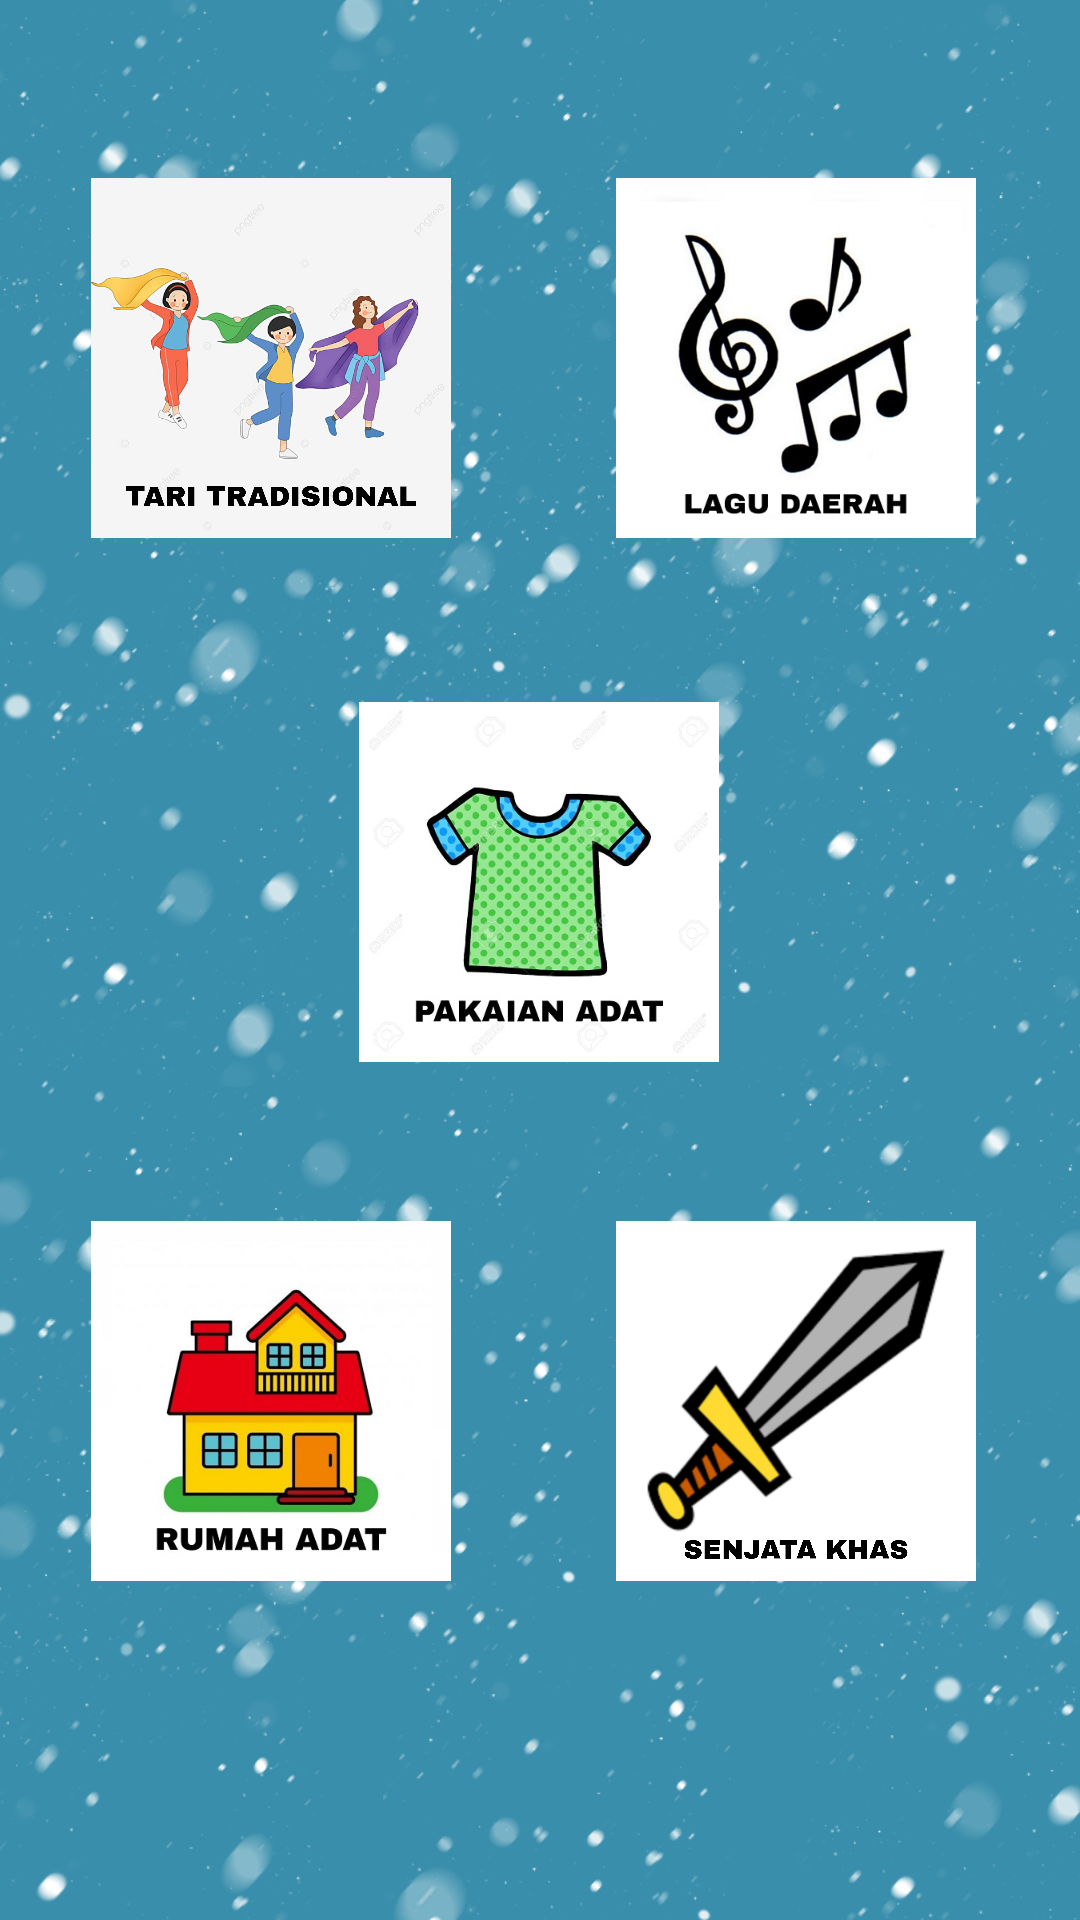

Reconstruct the res/layout file that produces this screen, plus the resources it refers to.
<!-- AndroidManifest.xml: application theme Theme.Aplikasisenibudaya -->
<!-- res/layout/activity_detail_provinsi.xml -->
<?xml version="1.0" encoding="utf-8"?>
<androidx.constraintlayout.widget.ConstraintLayout xmlns:android="http://schemas.android.com/apk/res/android"
    xmlns:app="http://schemas.android.com/apk/res-auto"
    xmlns:tools="http://schemas.android.com/tools"
    android:layout_width="match_parent"
    android:layout_height="match_parent"
    android:background="@drawable/background_hlm">

    <ImageButton
        android:id="@+id/imgbtn_lagu"
        android:layout_width="120dp"
        android:layout_height="120dp"
        android:background="@drawable/icon_lagu"
        android:contentDescription="@string/lagu"
        app:layout_constraintBottom_toBottomOf="parent"
        app:layout_constraintEnd_toEndOf="parent"
        app:layout_constraintHorizontal_bias="0.855"
        app:layout_constraintStart_toStartOf="parent"
        app:layout_constraintTop_toTopOf="parent"
        app:layout_constraintVertical_bias="0.114"
        android:onClick="onClickLagu"
        tools:ignore="UsingOnClickInXml"
        />

    <ImageButton
        android:id="@+id/imgbtn_tari"
        android:layout_width="120dp"
        android:layout_height="120dp"
        android:background="@drawable/icon_tartrad"
        android:contentDescription="@string/tartrad"
        app:layout_constraintBottom_toBottomOf="parent"
        app:layout_constraintEnd_toEndOf="parent"
        app:layout_constraintHorizontal_bias="0.127"
        app:layout_constraintStart_toStartOf="parent"
        app:layout_constraintTop_toTopOf="parent"
        app:layout_constraintVertical_bias="0.114"
        android:onClick="onClickTari"
        tools:ignore="UsingOnClickInXml"
        />

    <ImageButton
        android:id="@+id/imgbtn_pakaian"
        android:layout_width="120dp"
        android:layout_height="120dp"
        android:background="@drawable/icon_pakaian"
        android:contentDescription="@string/pakaian"
        app:layout_constraintBottom_toBottomOf="parent"
        app:layout_constraintEnd_toEndOf="parent"
        app:layout_constraintHorizontal_bias="0.498"
        app:layout_constraintStart_toStartOf="parent"
        app:layout_constraintTop_toTopOf="parent"
        android:onClick="onClickPakaian"
        tools:ignore="UsingOnClickInXml"
        app:layout_constraintVertical_bias="0.45" />

    <ImageButton
        android:id="@+id/imgbtn_rumah"
        android:layout_width="120dp"
        android:layout_height="120dp"
        android:background="@drawable/icon_rumah"
        android:contentDescription="@string/rumah"
        app:layout_constraintBottom_toBottomOf="parent"
        app:layout_constraintEnd_toEndOf="parent"
        app:layout_constraintHorizontal_bias="0.127"
        app:layout_constraintStart_toStartOf="parent"
        app:layout_constraintTop_toTopOf="parent"
        android:onClick="onClickRumah"
        tools:ignore="UsingOnClickInXml"
        app:layout_constraintVertical_bias="0.783" />

    <ImageButton
        android:id="@+id/imgbtn_senjata"
        android:layout_width="120dp"
        android:layout_height="120dp"
        android:background="@drawable/icon_senjata"
        android:contentDescription="@string/senjata"
        app:layout_constraintBottom_toBottomOf="parent"
        app:layout_constraintEnd_toEndOf="parent"
        app:layout_constraintHorizontal_bias="0.855"
        app:layout_constraintStart_toStartOf="parent"
        app:layout_constraintTop_toTopOf="parent"
        android:onClick="onClickSenjata"
        tools:ignore="UsingOnClickInXml"
        app:layout_constraintVertical_bias="0.783" />










































































































</androidx.constraintlayout.widget.ConstraintLayout>
<!-- resources referenced by this layout -->
<resources>
  <!-- drawable background_hlm: png bitmap (drawable, 620461 bytes) -->
  <!-- drawable icon_lagu: jpg bitmap (drawable, 32125 bytes) -->
  <!-- drawable icon_pakaian: jpg bitmap (drawable, 47936 bytes) -->
  <!-- drawable icon_rumah: jpg bitmap (drawable, 35506 bytes) -->
  <!-- drawable icon_senjata: jpg bitmap (drawable, 517774 bytes) -->
  <!-- drawable icon_tartrad: jpg bitmap (drawable, 218208 bytes) -->
  <string name="lagu">LAGU DAERAH</string>
  <string name="pakaian">PAKAIAN ADAT</string>
  <string name="rumah">RUMAH ADAT</string>
  <string name="senjata">SENJATA KHAS</string>
  <string name="tartrad">TARI TRADISIONAL</string>
  <style name="Theme.Aplikasisenibudaya" parent="Theme.MaterialComponents.DayNight.DarkActionBar">
          
          <item name="colorPrimary">@color/purple_500</item>
          <item name="colorPrimaryVariant">@color/purple_700</item>
          <item name="colorOnPrimary">@color/white</item>
          
          <item name="colorSecondary">@color/teal_200</item>
          <item name="colorSecondaryVariant">@color/teal_700</item>
          <item name="colorOnSecondary">@color/black</item>
          
          <item name="android:statusBarColor" tools:targetApi="l">?attr/colorPrimaryVariant</item>
          
      </style>
  <!-- not gathered from this repository: default colours our renderer supplied (Android Studio template values) -->
  <color name="purple_500">#FF6200EE</color>
  <color name="purple_700">#FF3700B3</color>
  <color name="teal_200">#FF03DAC5</color>
  <color name="teal_700">#FF018786</color>
  <color name="black">#FF000000</color>
  <color name="white">#FFFFFFFF</color>
</resources>
